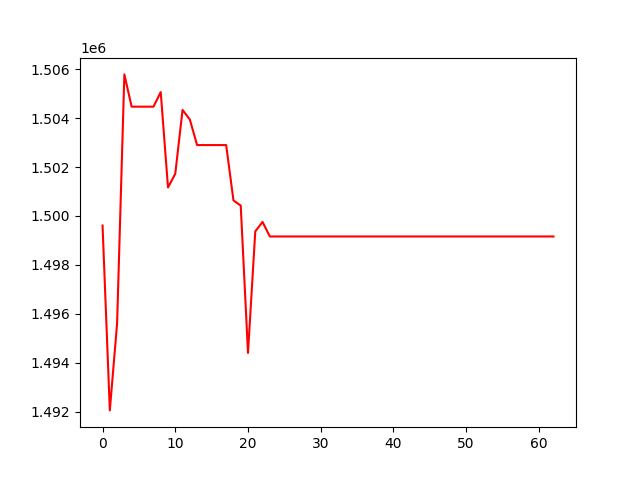

The file beside this chart, header and first rows:
, 0
0, 1499609
1, 1492056
2, 1495602
3, 1505783
4, 1504465
5, 1504465
6, 1504465
7, 1504465
8, 1505059
9, 1501164
10, 1501725
11, 1504331
12, 1503942
13, 1502896
14, 1502896
15, 1502896
16, 1502896
17, 1502896
18, 1500634
19, 1500424
20, 1494402
21, 1499368
22, 1499757
23, 1499162
24, 1499162
25, 1499162
26, 1499162
27, 1499162
28, 1499162
29, 1499162
30, 1499162
31, 1499162
32, 1499162
33, 1499162
34, 1499162
35, 1499162
36, 1499162
37, 1499162
38, 1499162
39, 1499162
40, 1499162
41, 1499162
42, 1499162
43, 1499162
44, 1499162
45, 1499162
46, 1499162
47, 1499162
48, 1499162
49, 1499162
50, 1499162
51, 1499162
52, 1499162
53, 1499162
54, 1499162
55, 1499162
56, 1499162
57, 1499162
58, 1499162
59, 1499162
... 3 more rows
